Labelled photos from "bigChange", an image-classification folder in Doris1039/SolarCell-defect-detect. The possible labels are: break, cell faults, dark spot, finger interruptions, functional, material defect, microcrack.

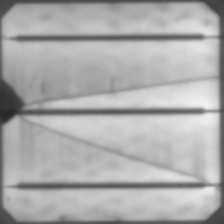
Label: break

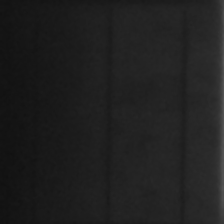
Label: cell faults

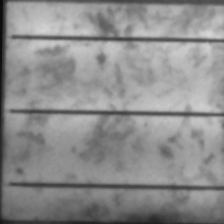
Label: functional

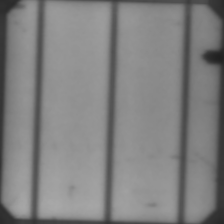
Label: dark spot

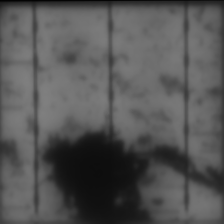
Label: material defect

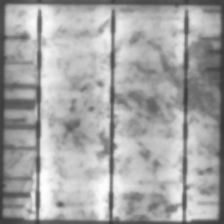
Label: finger interruptions
